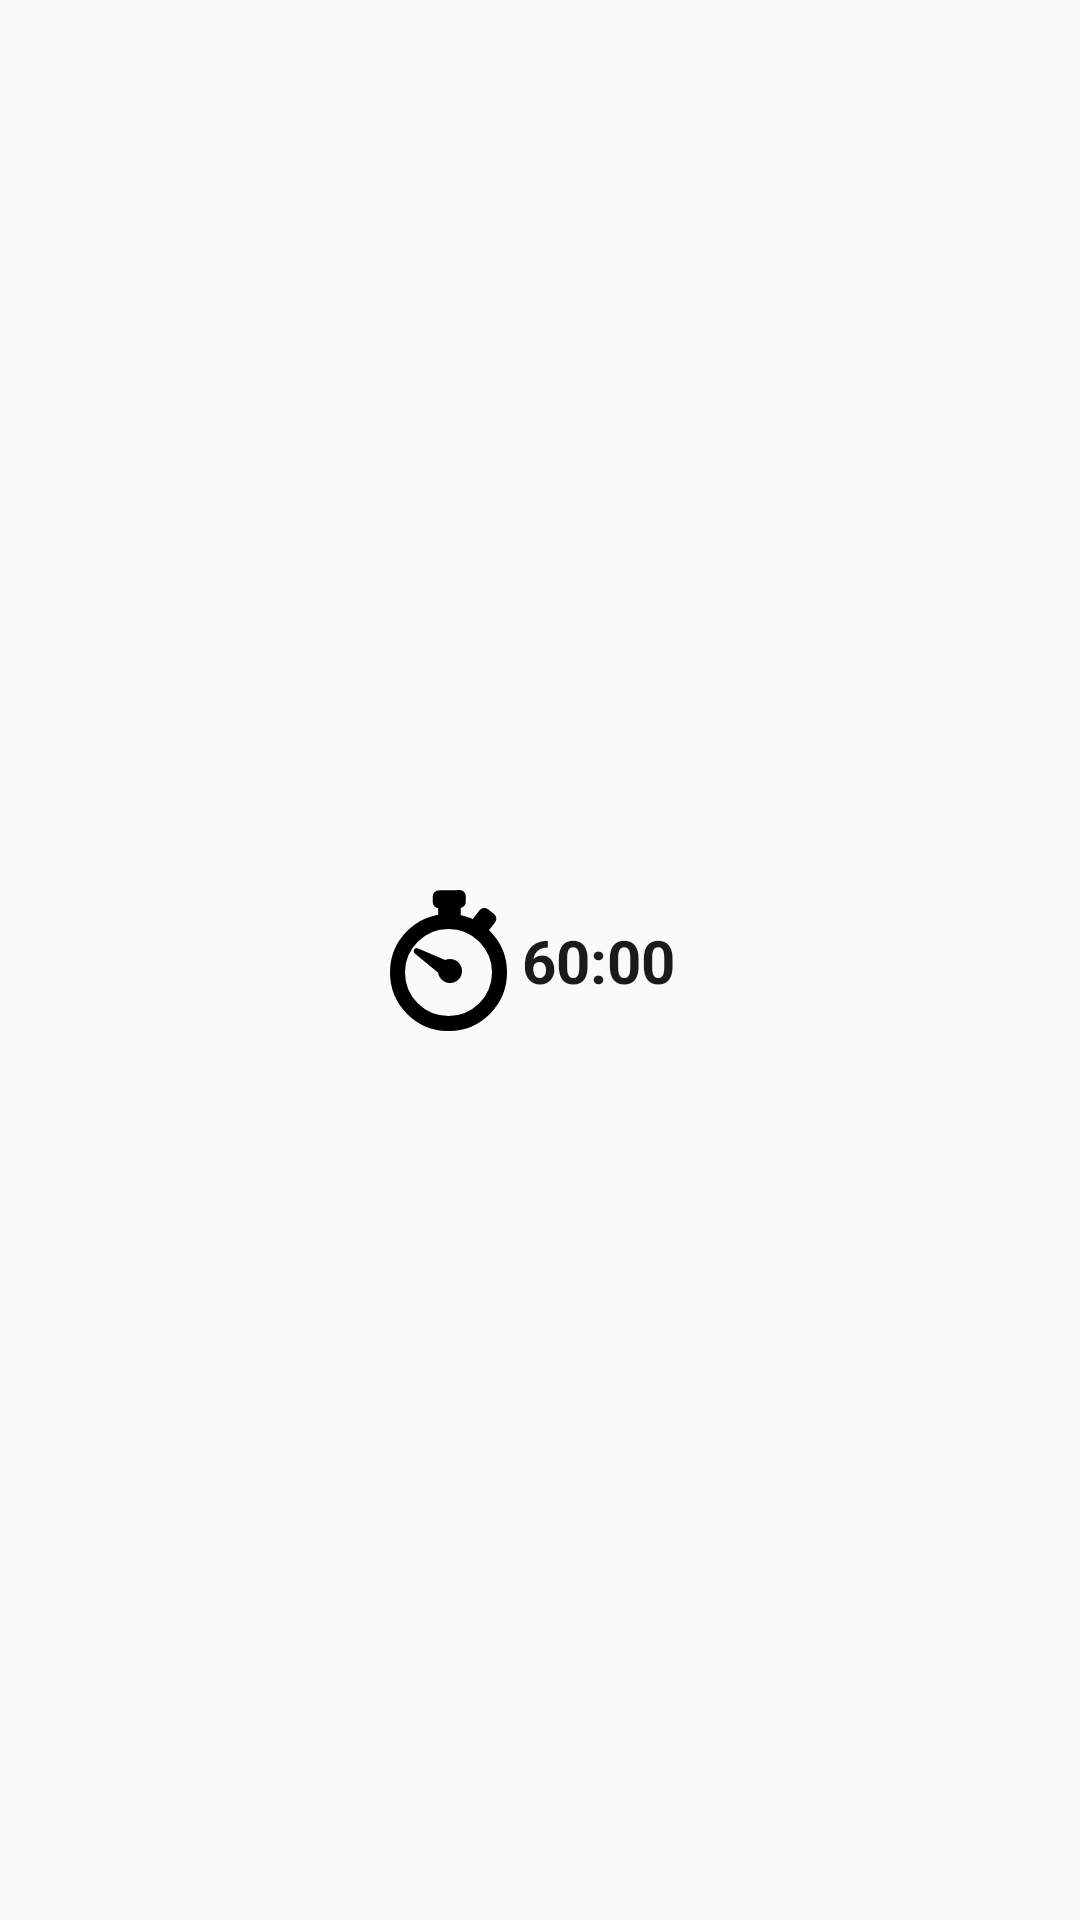

The Android layout XML behind this screen, and the referenced resources:
<!-- AndroidManifest.xml: application theme AppTheme -->
<!-- res/layout/fragment_chronometer.xml -->
<?xml version="1.0" encoding="utf-8"?>
<FrameLayout xmlns:android="http://schemas.android.com/apk/res/android"
    xmlns:app="http://schemas.android.com/apk/res-auto"
    xmlns:tools="http://schemas.android.com/tools"
    android:layout_width="match_parent"
    android:layout_height="70dp"
    tools:context=".view.fragments.ChronometerFragment">
    <androidx.constraintlayout.widget.ConstraintLayout
        android:layout_width="match_parent"
        android:layout_height="match_parent">

        <LinearLayout
            android:layout_width="wrap_content"
            android:layout_height="wrap_content"
            app:layout_constraintBottom_toBottomOf="parent"
            app:layout_constraintEnd_toEndOf="parent"
            app:layout_constraintStart_toStartOf="parent"
            app:layout_constraintTop_toTopOf="parent">

            <ImageView
                android:layout_width="wrap_content"
                android:layout_height="wrap_content"
                android:contentDescription="@string/imgDescription"
                android:background="@drawable/ic_cronometro" />

            <TextView
                android:id="@+id/chronometerText"
                android:layout_width="wrap_content"
                android:layout_height="wrap_content"
                android:layout_gravity="center_vertical"
                android:layout_marginHorizontal="5dp"
                android:text="60:00"
                android:textColor="@color/color3"
                android:textSize="20sp"
                android:textStyle="bold" />
        </LinearLayout>
    </androidx.constraintlayout.widget.ConstraintLayout>

</FrameLayout>
<!-- resources referenced by this layout -->
<resources>
  <color name="color3">#1C1A1A</color>
  <!-- drawable ic_cronometro (drawable) -->
  <vector xmlns:android="http://schemas.android.com/apk/res/android"
      android:width="39dp"
      android:height="47dp"
      android:viewportWidth="39"
      android:viewportHeight="47">
    <path
        android:pathData="M19.5,27.5m-17,0a17,17 0,1 1,34 0a17,17 0,1 1,-34 0"
        android:strokeWidth="5"
        android:fillColor="#00000000"
        android:strokeColor="#000000"/>
    <path
        android:pathData="M20,27m-4,0a4,4 0,1 1,8 0a4,4 0,1 1,-8 0"
        android:fillColor="#000000"/>
    <path
        android:pathData="M8.275,21.1561C7.3843,20.4206 8.2429,19.0113 9.3049,19.4655L18.6178,23.4486C19.1778,23.688 19.3955,24.3682 19.0786,24.8883L17.5763,27.3542C17.2595,27.8743 16.5552,27.9928 16.0856,27.605L8.275,21.1561Z"
        android:fillColor="#000000"/>
    <path
        android:pathData="M32.6608,6.4262L34.6699,8.0013A2,2 112.5,0 1,35.0098 10.8092L32.855,13.5577A2,2 112.7535,0 1,30.047 13.8977L28.038,12.3226A2,2 123.8755,0 1,27.6981 9.5147L29.8529,6.7661A2,2 106.845,0 1,32.6608 6.4262z"
        android:fillColor="#000000"/>
    <path
        android:pathData="M18.006,4.0792L21.5513,4.0286A2,2 48.1701,0 1,23.5797 5.9998L23.6295,9.492A2,2 64.9028,0 1,21.6582 11.5204L18.1129,11.5709A2,2 112.5,0 1,16.0846 9.5997L16.0347,6.1075A2,2 68.3679,0 1,18.006 4.0792z"
        android:fillColor="#000000"/>
    <path
        android:pathData="M16.2078,0.1285L23.2135,0.0285A2,2 73.8622,0 1,25.2418 1.9998L25.2695,3.9389A2,2 123.534,0 1,23.2982 5.9672L16.2925,6.0672A2,2 55.278,0 1,14.2642 4.0959L14.2365,2.1568A2,2 120.3756,0 1,16.2078 0.1285z"
        android:fillColor="#000000"/>
  </vector>
  <string name="imgDescription">BackGround Picture</string>
  <style name="AppTheme" parent="Theme.AppCompat.Light.DarkActionBar">
          
          <item name="colorPrimary">@color/primaryColor</item>
          <item name="colorPrimaryDark">@color/color1</item>
          <item name="colorAccent">@color/color1</item>
          <item name="android:navigationBarColor">@color/color3</item>
      </style>
  <color name="primaryColor">#02b1f7</color>
  <color name="color1">#02B1F7</color>
</resources>
